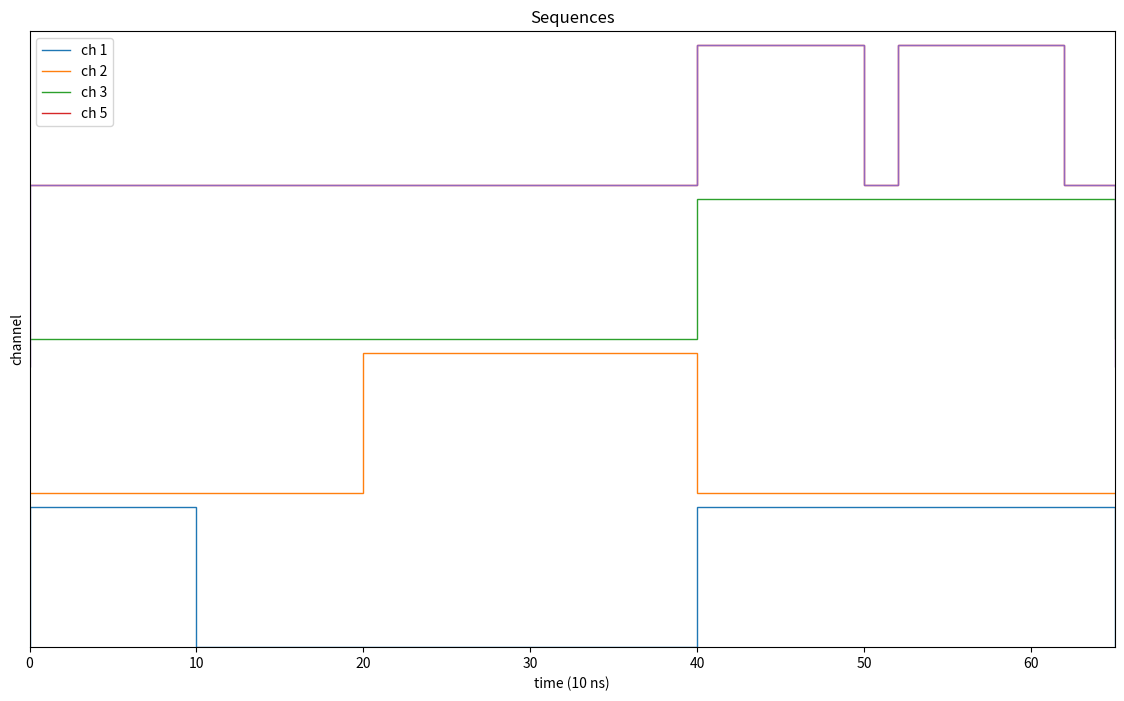

This figure's Python source:
import copy
import math
from functools import reduce
from typing import List
from operator import concat

import matplotlib.pyplot as plt
import numpy as np

"""
Utils functions processing ASG sequences
"""


class SequenceString:
    def __init__(self, height: int = 3, unit_width=1):
        self.strings = [''] * height
        self.unit_width = unit_width

    def append_low_pulse(self, width):
        l = len(self.strings)
        for i in range(l - 1):
            # for string in self.strings[:-1]:
            self.strings[i] += ' ' * width * self.unit_width
        self.strings[-1] += '-' * width * self.unit_width

    def append_high_pulse(self, width):
        l = len(self.strings)
        if width == 0:
            pass
        else:
            for i in range(1, l):
                # for string in self.strings[1:]:
                self.strings[i] += '|'
                self.strings[i] += ' ' * width * self.unit_width
                self.strings[i] += '|'
            self.strings[0] += '-' * width * self.unit_width + '-' * 2

    def __str__(self):
        return '\n'.join(self.strings)


def seq_to_fig(seq: List[List[float]]):
    idx_exist = [i for i, l in enumerate(seq) if sum(l) > 0]
    n = len(idx_exist)  # num_channels
    channels = ['ch {}'.format(i + 1) for i in idx_exist]
    seq_eff = [seq[i] for i in idx_exist]
    gcd = reduce(math.gcd, list(map(int, reduce(concat, seq_eff))))
    for i in range(n):
        seq_eff[i] = [int(t / gcd) for t in seq_eff[i]]
    baselines = []
    levels = []

    for i in range(n):
        # 0,1,2,3,...
        level = []
        j = 0
        l = len(seq_eff[i])
        while j < l:
            level += [1] * seq_eff[i][j] + [0] * seq_eff[i][j + 1]
            j += 2

        b = 1.1 * i
        level = [lev + b for lev in level]
        baselines.append(b)
        levels.append(level)
    fig = plt.figure(figsize=(14, 2 * len(idx_exist)))
    for i, ch in enumerate(channels):
        plt.stairs(levels[i], baseline=baselines[i], label=ch)
    plt.stairs(levels[i], baseline=2)
    plt.legend()
    plt.title('Sequences')
    plt.ylabel('channel')
    plt.xlabel('time ({} ns)'.format(int(gcd)))
    plt.xlim(0, max([sum(s) for s in seq_eff]))
    plt.ylim(0, max(levels[-1]) + 0.1)
    plt.yticks([])
    return fig


def seq_to_str(seq: List[List[float]]):
    """
    Convert sequences (list of list) into a string
    """
    idx_exist = [i for i, l in enumerate(seq) if sum(l) > 0]

    # flatten, to integer, calculate gcd
    gcd = reduce(math.gcd, list(map(int, reduce(concat, seq))))

    str_dict = {'channel {}'.format(i + 1): SequenceString() for i in idx_exist}

    for i in idx_exist:
        length = len(seq[i])
        j = 0
        while j < length:
            # pair of a high pulse and a low pulse
            high_width = int(seq[i][j] / gcd)
            low_width = int(seq[i][j + 1] / gcd)
            str_dict['channel {}'.format(i + 1)].append_high_pulse(high_width)
            str_dict['channel {}'.format(i + 1)].append_low_pulse(low_width)
            j += 2

    str_list = ['\n'.join([k, str(v)]) for k, v in str_dict.items()]
    return '\n\n'.join(str_list)


if __name__ == '__main__':
    # 测试
    #             -----               ---------
    #             |   |               |       |
    #             |   |---------------|       |----
    #             asg microwave channel:
    #                     -------------
    #                     |           |
    #             --------|           |------------
    #             asg tagger acquisition channel:
    #                                 ---   ---
    #                                 | |   | |
    #             --------------------| |---| |----
    asgdata = [
        [100, 100 + 200, 100 + 20 + 100 + 30, 0],
        [0, 100 + 100, 200, 100 + 20 + 100 + 30],
        [0, 100 + 100 + 200, 100+ 20+100+30,0],
        [0, 0],
        [0, 100 + 100 + 200, 100, 20, 100, 30],
        [0, 0],
        [0, 0],
        [0, 0],
    ]

    print(seq_to_str(asgdata))

    fig = seq_to_fig(asgdata)
    fig.show()
